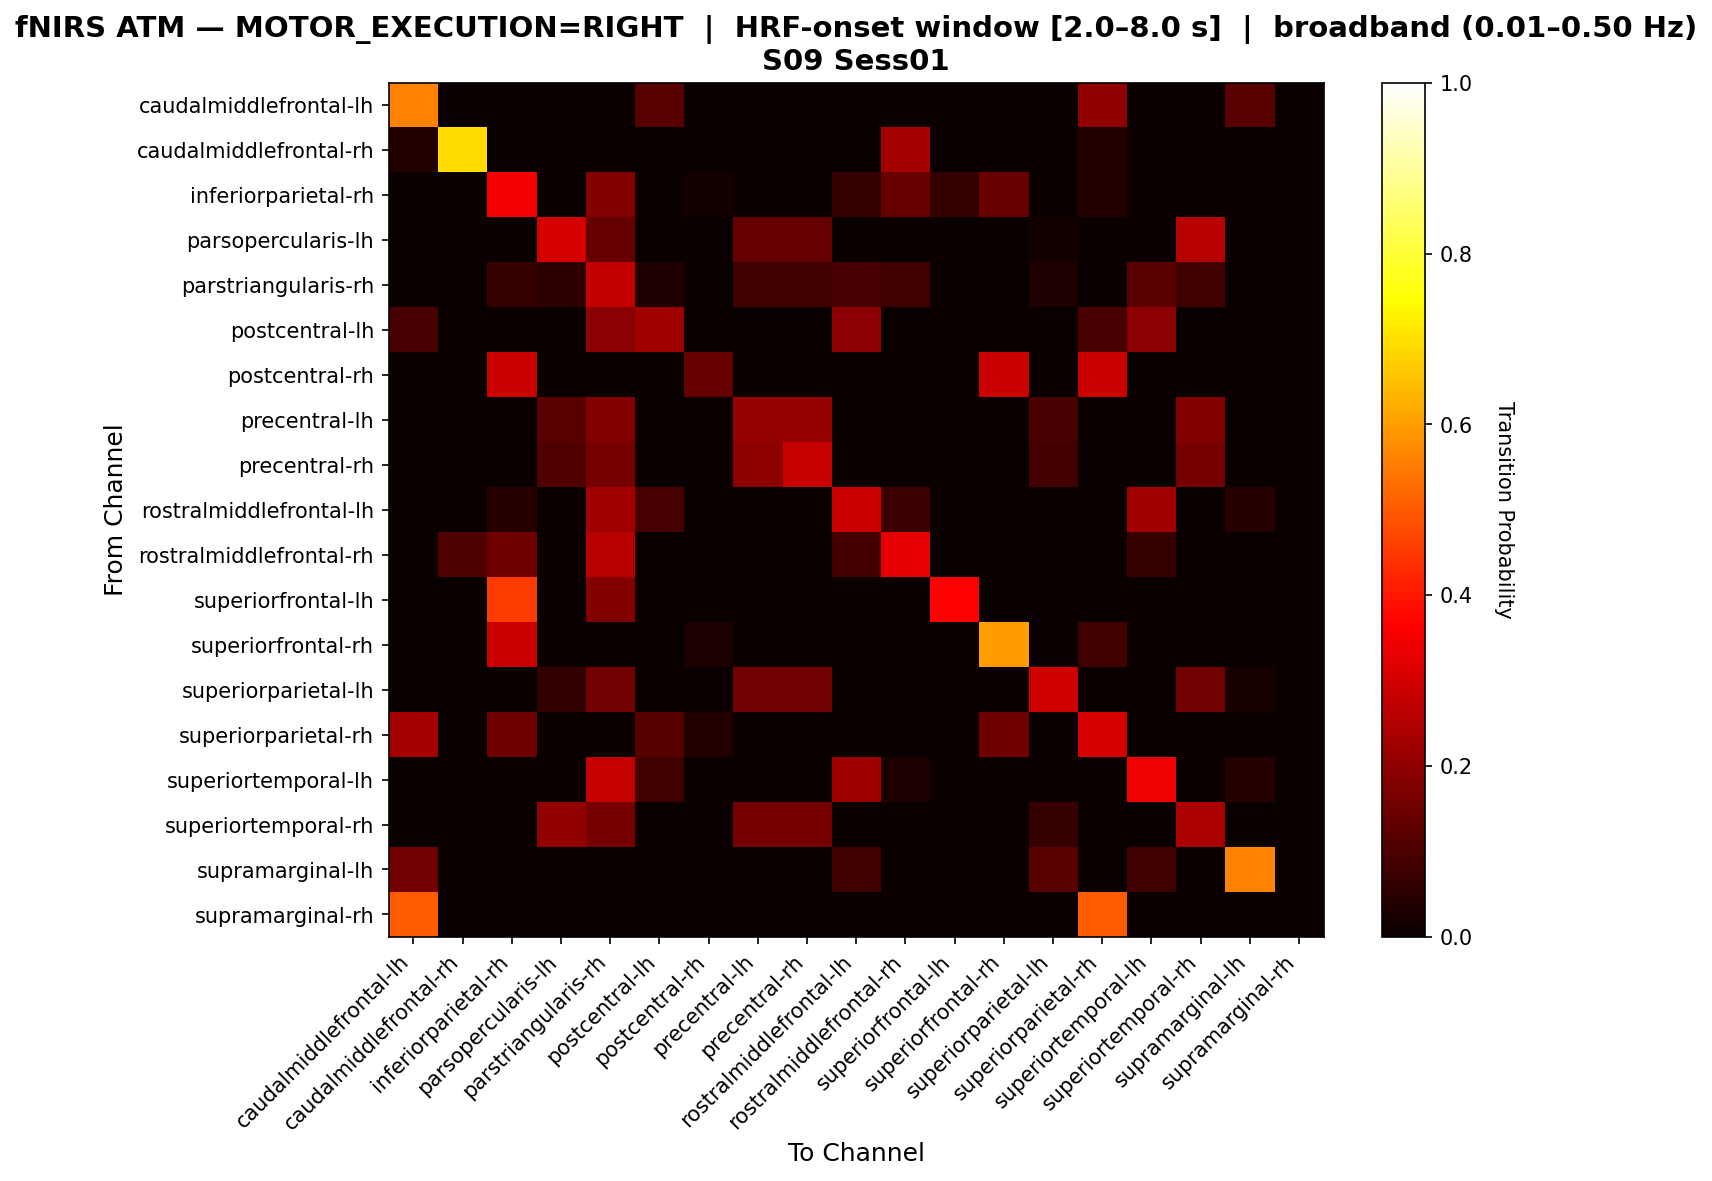

The table this chart was drawn from, first rows:
, caudalmiddlefrontal-lh, caudalmiddlefrontal-rh, inferiorparietal-rh, parsopercularis-lh, parstriangularis-rh, postcentral-lh, postcentral-rh, precentral-lh, precentral-rh, rostralmiddlefrontal-lh, rostralmiddlefrontal-rh, superiorfrontal-lh, superiorfrontal-rh, superiorparietal-lh, superiorparietal-rh, superiortemporal-lh, superiortemporal-rh, supramarginal-lh, supramarginal-rh
caudalmiddlefrontal-lh, 0.56, 0.0, 0.0, 0.0, 0.0, 0.12, 0.0, 0.0, 0.0, 0.0, 0.0, 0.0, 0.0, 0.0, 0.2, 0.0, 0.0, 0.12, 0.0
caudalmiddlefrontal-rh, 0.03846, 0.6923, 0.0, 0.0, 0.0, 0.0, 0.0, 0.0, 0.0, 0.0, 0.2308, 0.0, 0.0, 0.0, 0.03846, 0.0, 0.0, 0.0, 0.0
inferiorparietal-rh, 0.0, 0.0, 0.3506, 0.0, 0.1818, 0.0, 0.01299, 0.0, 0.0, 0.06494, 0.1429, 0.06494, 0.1429, 0.0, 0.03896, 0.0, 0.0, 0.0, 0.0
parsopercularis-lh, 0.0, 0.0, 0.0, 0.3077, 0.1385, 0.0, 0.0, 0.1385, 0.1385, 0.0, 0.0, 0.0, 0.0, 0.01538, 0.0, 0.0, 0.2615, 0.0, 0.0
parstriangularis-rh, 0.0, 0.0, 0.06704, 0.05587, 0.2737, 0.03352, 0.0, 0.07821, 0.07821, 0.09497, 0.0838, 0.0, 0.0, 0.03352, 0.0, 0.1229, 0.07821, 0.0, 0.0
postcentral-lh, 0.09677, 0.0, 0.0, 0.0, 0.1935, 0.2258, 0.0, 0.0, 0.0, 0.1935, 0.0, 0.0, 0.0, 0.0, 0.09677, 0.1935, 0.0, 0.0, 0.0
postcentral-rh, 0.0, 0.0, 0.2857, 0.0, 0.0, 0.0, 0.1429, 0.0, 0.0, 0.0, 0.0, 0.0, 0.2857, 0.0, 0.2857, 0.0, 0.0, 0.0, 0.0
precentral-lh, 0.0, 0.0, 0.0, 0.122, 0.1829, 0.0, 0.0, 0.2073, 0.2073, 0.0, 0.0, 0.0, 0.0, 0.09756, 0.0, 0.0, 0.1829, 0.0, 0.0
precentral-rh, 0.0, 0.0, 0.0, 0.1087, 0.163, 0.0, 0.0, 0.1957, 0.2826, 0.0, 0.0, 0.0, 0.0, 0.08696, 0.0, 0.0, 0.163, 0.0, 0.0
rostralmiddlefrontal-lh, 0.0, 0.0, 0.04545, 0.0, 0.2273, 0.09091, 0.0, 0.0, 0.0, 0.2879, 0.07576, 0.0, 0.0, 0.0, 0.0, 0.2273, 0.0, 0.04545, 0.0
rostralmiddlefrontal-rh, 0.0, 0.1034, 0.1552, 0.0, 0.2586, 0.0, 0.0, 0.0, 0.0, 0.08621, 0.3276, 0.0, 0.0, 0.0, 0.0, 0.06897, 0.0, 0.0, 0.0
superiorfrontal-lh, 0.0, 0.0, 0.4545, 0.0, 0.1818, 0.0, 0.0, 0.0, 0.0, 0.0, 0.0, 0.3636, 0.0, 0.0, 0.0, 0.0, 0.0, 0.0, 0.0
superiorfrontal-rh, 0.0, 0.0, 0.2857, 0.0, 0.0, 0.0, 0.02857, 0.0, 0.0, 0.0, 0.0, 0.0, 0.6, 0.0, 0.08571, 0.0, 0.0, 0.0, 0.0
superiorparietal-lh, 0.0, 0.0, 0.0, 0.05882, 0.1569, 0.0, 0.0, 0.1569, 0.1569, 0.0, 0.0, 0.0, 0.0, 0.2941, 0.0, 0.0, 0.1569, 0.01961, 0.0
superiorparietal-rh, 0.2308, 0.0, 0.1538, 0.0, 0.0, 0.1154, 0.03846, 0.0, 0.0, 0.0, 0.0, 0.0, 0.1538, 0.0, 0.3077, 0.0, 0.0, 0.0, 0.0
superiortemporal-lh, 0.0, 0.0, 0.0, 0.0, 0.2778, 0.08333, 0.0, 0.0, 0.0, 0.2222, 0.02778, 0.0, 0.0, 0.0, 0.0, 0.3472, 0.0, 0.04167, 0.0
superiortemporal-rh, 0.0, 0.0, 0.0, 0.2069, 0.1609, 0.0, 0.0, 0.1609, 0.1609, 0.0, 0.0, 0.0, 0.0, 0.06897, 0.0, 0.0, 0.2414, 0.0, 0.0
supramarginal-lh, 0.16, 0.0, 0.0, 0.0, 0.0, 0.0, 0.0, 0.0, 0.0, 0.08, 0.0, 0.0, 0.0, 0.12, 0.0, 0.08, 0.0, 0.56, 0.0
supramarginal-rh, 0.5, 0.0, 0.0, 0.0, 0.0, 0.0, 0.0, 0.0, 0.0, 0.0, 0.0, 0.0, 0.0, 0.0, 0.5, 0.0, 0.0, 0.0, 0.0
